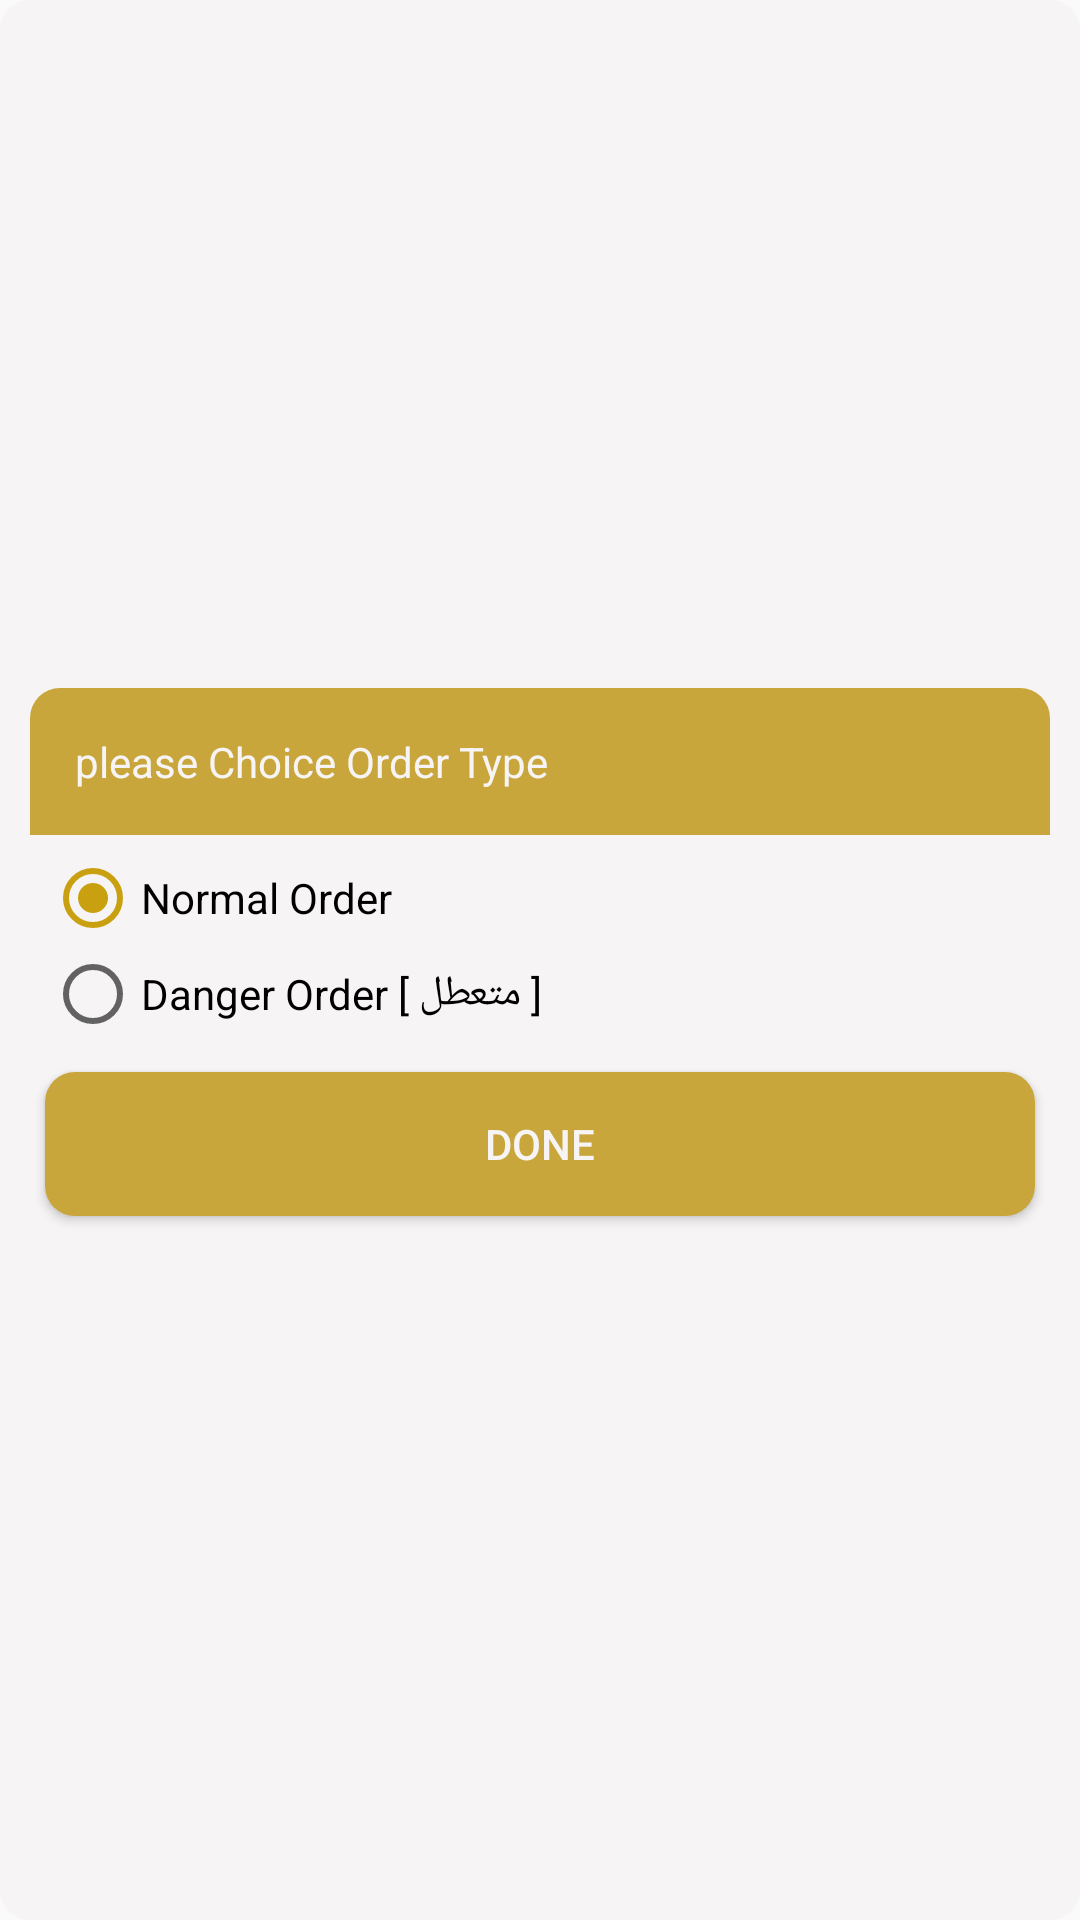

Reconstruct the res/layout file that produces this screen, plus the resources it refers to.
<!-- AndroidManifest.xml: application theme AppTheme -->
<!-- res/layout/order_type_dan_norm.xml -->
<?xml version="1.0" encoding="utf-8"?>
<LinearLayout xmlns:android="http://schemas.android.com/apk/res/android"
    xmlns:app="http://schemas.android.com/apk/res-auto"
    xmlns:tools="http://schemas.android.com/tools"
    android:layout_width="match_parent"
    android:layout_height="wrap_content"
    android:layoutDirection="ltr"
    android:padding="10dp"
    android:background="@drawable/bac_list"
    android:orientation="horizontal">









        <LinearLayout
            android:id="@+id/mainLiner"
            android:layout_width="match_parent"
            android:layout_height="wrap_content"
            android:layout_gravity="clip_horizontal|center"
            android:gravity="center"
            android:background="@color/white"
            android:orientation="vertical">

            <LinearLayout
                android:id="@+id/time"
                android:layout_width="match_parent"
                android:layout_height="match_parent"
                android:layout_weight="1"
                android:background="@drawable/button_f_"
                android:gravity="center"
                android:orientation="vertical"
                android:padding="5dp">

                <TextView
                    android:id="@+id/textView19"
                    android:layout_width="match_parent"
                    android:layout_height="wrap_content"
                    android:layout_margin="5dp"
                    android:layout_weight="1"
                    android:padding="5dp"
                    android:text="please Choice Order Type"
                    android:textColor="@color/white" />


                
                
                
                
                
                
                
                
                
                
                
                


                
                
                
                
                
                
                
            </LinearLayout>

            <RadioGroup
                android:layout_width="match_parent"
                android:layout_height="match_parent"
                android:layout_weight="1"
                android:padding="5dp">

                <RadioButton
                    android:id="@+id/NormalRadioButton"
                    android:layout_width="match_parent"
                    android:layout_height="wrap_content"
                    android:checked="true"
                    android:textColor="@color/black"
                    android:text="Normal Order" />

                <RadioButton
                    android:id="@+id/DangerRadioButton"
                    android:layout_width="match_parent"
                    android:textColor="@color/black"
                    android:layout_height="wrap_content"
                    android:text="Danger Order [ متعطل ]" />
            </RadioGroup>

            <Button
                android:id="@+id/done"
                android:layout_width="match_parent"
                android:layout_height="wrap_content"
                android:layout_weight="1"
                android:background="@drawable/button_f"
                android:textColor="@color/white"
                android:layout_margin="5dp"
                android:text="done" />

        </LinearLayout>


</LinearLayout>
<!-- resources referenced by this layout -->
<resources>
  <color name="black">#000000</color>
  <color name="white">#F7F4F6</color>
  <!-- drawable bac_list (drawable) -->
  <?xml version="1.0" encoding="utf-8"?>
  <selector xmlns:android="http://schemas.android.com/apk/res/android">
  
      <item>
          <shape android:shape="rectangle">
              <corners android:radius="10dp"/>
              <solid android:color="@color/white"/>
          </shape>
      </item>
  </selector>
  <!-- drawable button_f (drawable) -->
  <?xml version="1.0" encoding="utf-8"?>
  <selector xmlns:android="http://schemas.android.com/apk/res/android">
  
      <item>
          <shape android:shape="rectangle">
              <solid android:color="@color/goldf"/>
              <corners android:radius="10dp"/>
          </shape>
      </item>
  </selector>
  <!-- drawable button_f_ (drawable) -->
  <?xml version="1.0" encoding="utf-8"?>
  <selector xmlns:android="http://schemas.android.com/apk/res/android">
  
      <item>
          <shape android:shape="rectangle">
              <solid android:color="@color/goldf"/>
              <corners android:radius="10dp"
                  android:bottomRightRadius="0dp"
                  android:bottomLeftRadius="0dp"/>
          </shape>
      </item>
  </selector>
  <style name="AppTheme" parent="Theme.AppCompat.Light.NoActionBar">
          
          <item name="colorPrimary">@color/colorPrimary</item>
          <item name="colorPrimaryDark">@color/colorPrimaryDark</item>
          <item name="colorAccent">@color/colorAccent</item>
      </style>
  <color name="goldf">#C9A63C</color>
  <color name="colorPrimary">#FFFFFF</color>
  <color name="colorPrimaryDark">#032A3D</color>
  <color name="colorAccent">#c8a010</color>
</resources>
